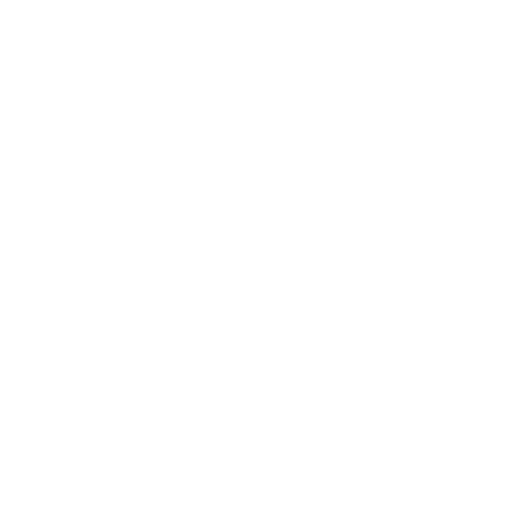
t = 0.00 s
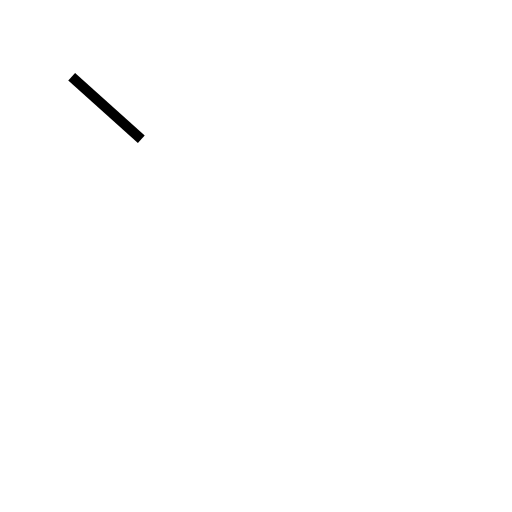
t = 0.27 s
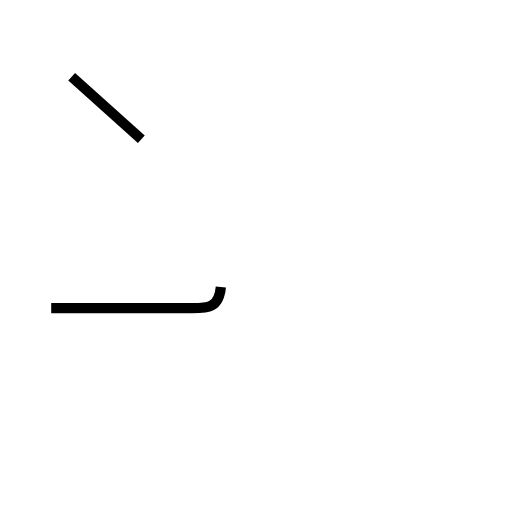
t = 0.81 s
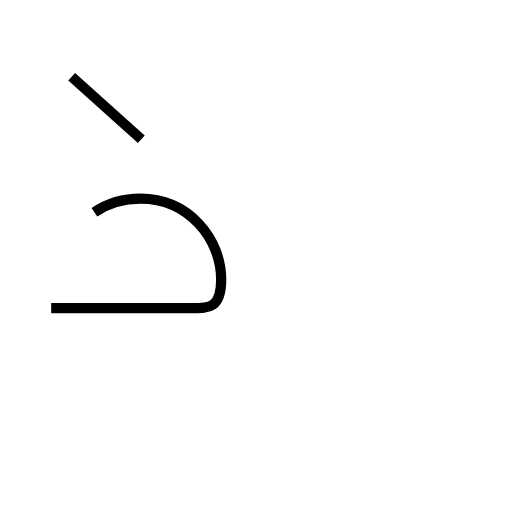
t = 1.34 s
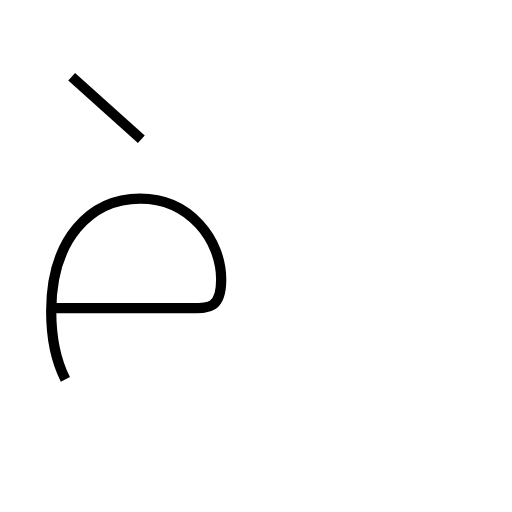
t = 1.88 s
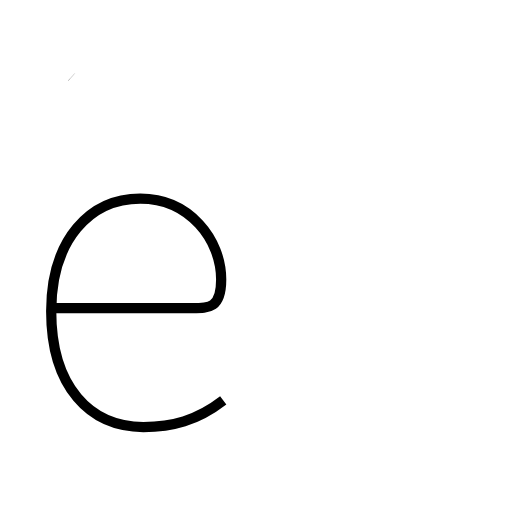
t = 2.42 s

The animated SVG that drew these frames (rendered in a browser with its animation timeline set to each time). Animation: 2 SMIL elements (animate=2); one cycle of 2.42 s.

<?xml version='1.0' encoding='utf-8'?>
<svg viewBox="0.0 -6.0 50.0 50.0" version="1.1" xmlns="http://www.w3.org/2000/svg"><rect x="-1000" y="-1000" width="2000" height="2000" stroke="white" fill="white" /><g style="fill:none;stroke:#000000;stroke-width:1"><path d="M 7.0 -36.5 L 13.8 -30.4 " transform="translate(0.0 38.0)" stroke-dasharray="9.135097153287425" stroke-dashoffset="9.135097153287425"><animate attributeName="stroke-dashoffset" from="9.135097153287425" to="0" dur="0.27405291459862274s" begin="0s; anim_end.end" fill="freeze" id="anim0" /></path><path d="M 5.0 -13.9 C 9.7 -13.9 17.1 -13.9 18.8 -13.9 C 20.4 -13.9 21.6 -13.9 21.6 -16.7 C 21.6 -20.6 18.5 -24.6 13.7 -24.6 C 8.8 -24.6 5.0 -20.6 5.0 -13.6 C 5.0 -6.2 8.8 -2.3 14.0 -2.3 C 16.8 -2.3 19.2 -2.9 21.8 -4.9" transform="translate(0.0 38.0)" stroke-dasharray="71.35305659695352" stroke-dashoffset="71.35305659695352"><animate attributeName="stroke-dashoffset" from="71.35305659695352" to="0" dur="2.1405916979086057s" begin="anim0.end" fill="freeze" id="anim_end" /></path></g></svg>
